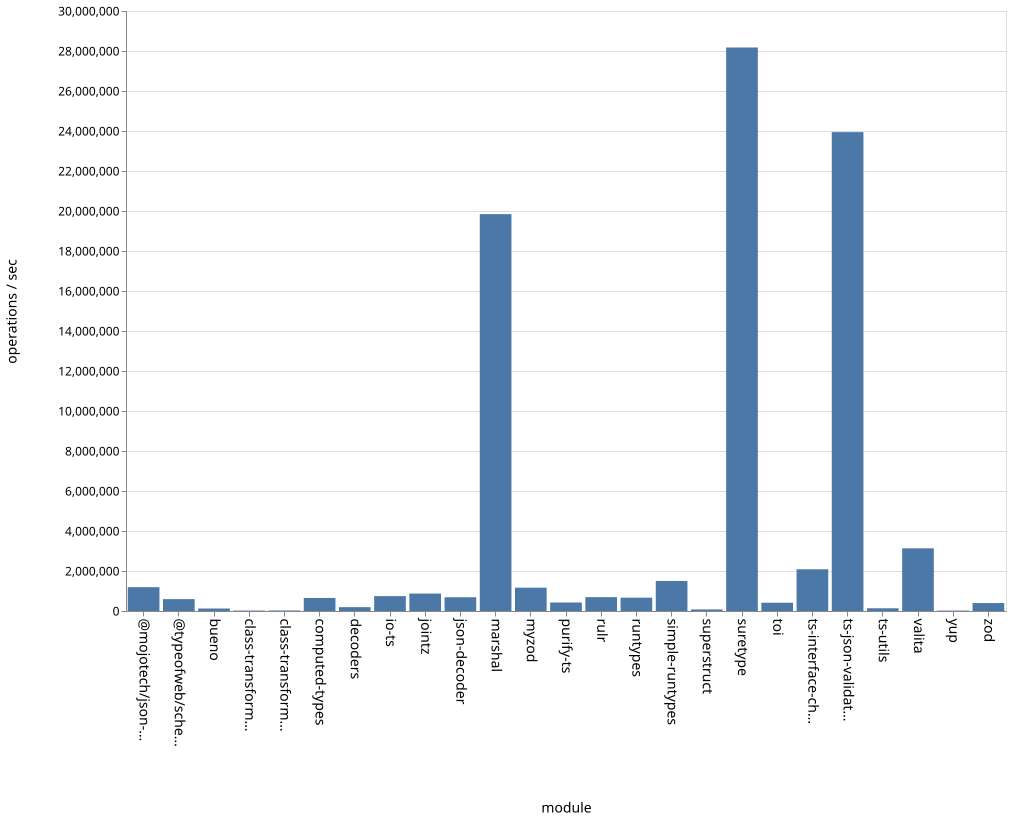

The table this chart was drawn from, first rows:
name, ops
bueno, 124267
class-transformer-validator-async, 22204
class-transformer-validator-sync, 25661
computed-types, 652189
decoders, 191489
io-ts, 744821
jointz, 871787
json-decoder, 687139
marshal, 19843693
@mojotech/json-type-validation, 1189812
myzod, 1166116
purify-ts, 425317
rulr, 692633
runtypes, 666385
simple-runtypes, 1502686
superstruct, 77759
suretype, 28175237
toi, 414779
ts-interface-checker, 2085675
ts-json-validator, 23943192
ts-utils, 135860
@typeofweb/schema, 593084
valita, 3133727
yup, 21773
zod, 397949
